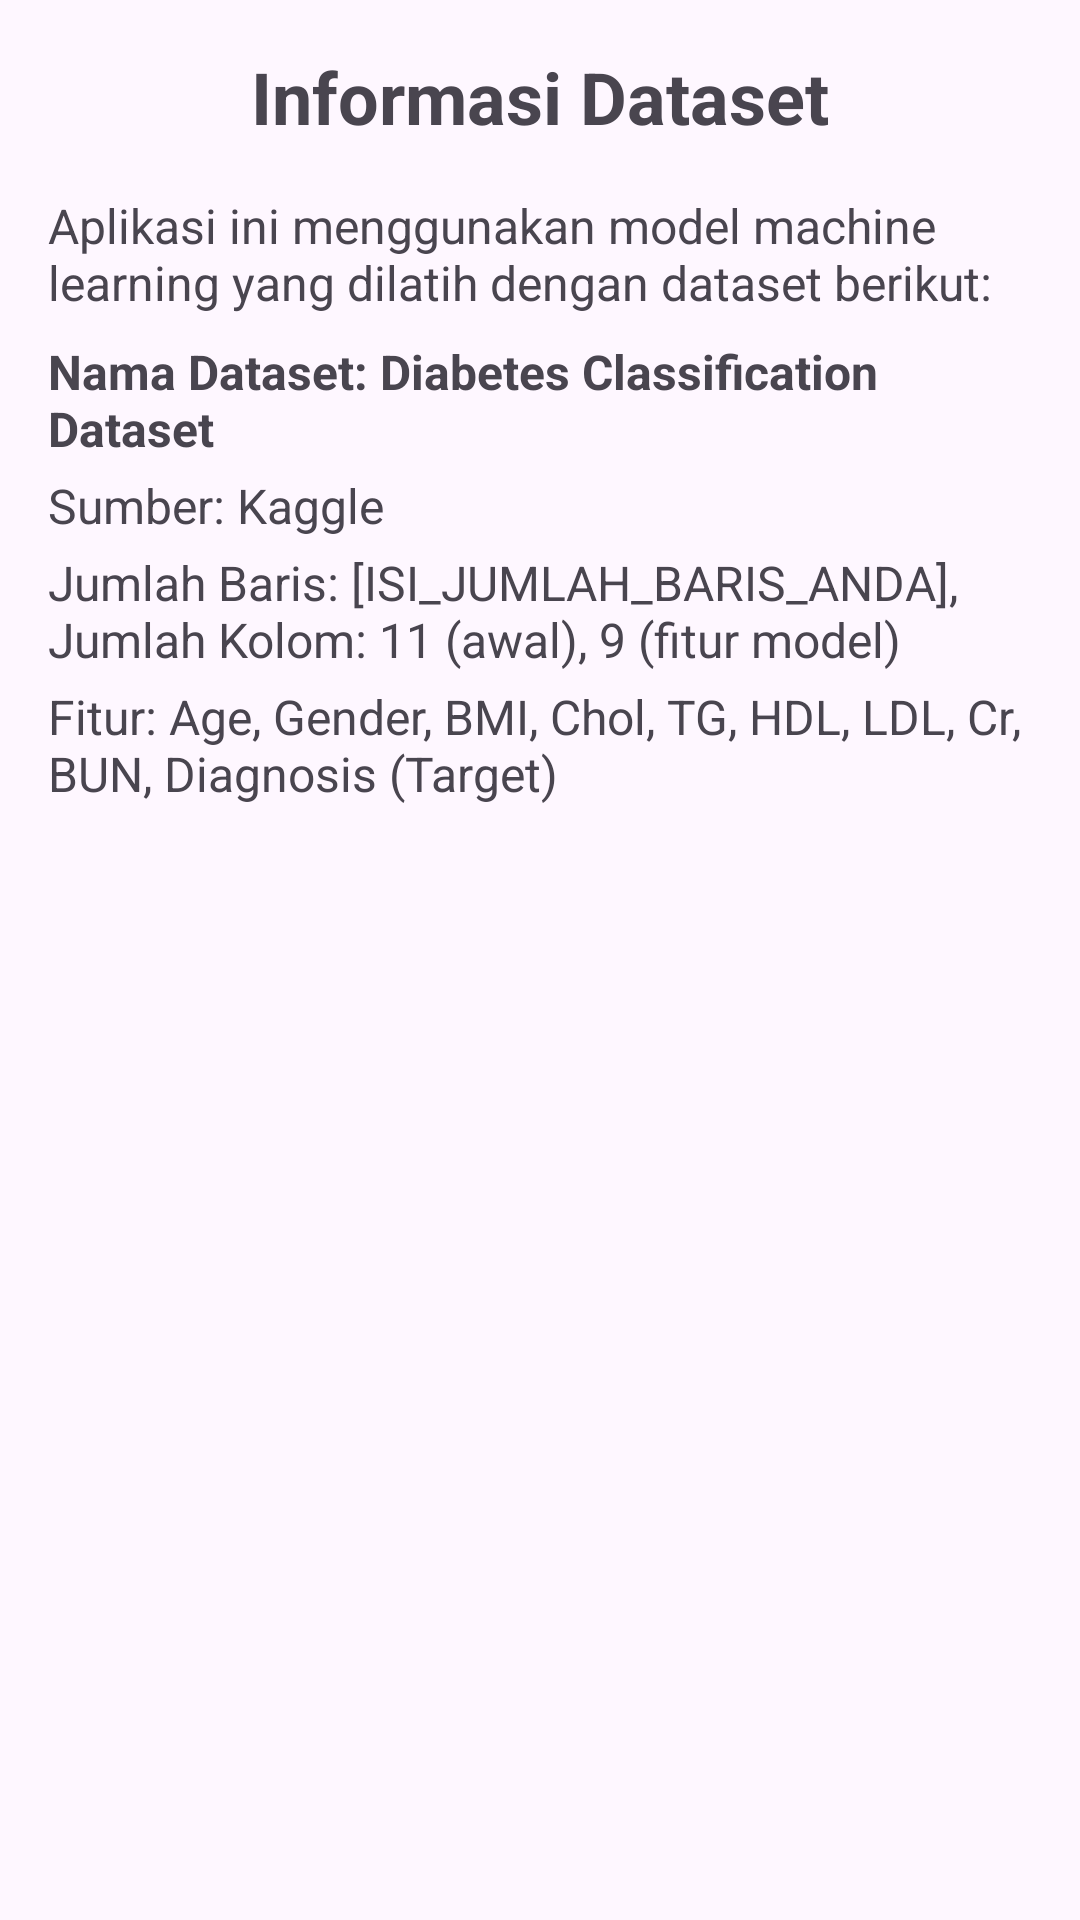

The Android layout XML behind this screen, and the referenced resources:
<!-- AndroidManifest.xml: application theme Theme.MachineLearning_Model_Deployment -->
<!-- res/layout/activity_dataset.xml -->
<?xml version="1.0" encoding="utf-8"?>
<ScrollView xmlns:android="http://schemas.android.com/apk/res/android"
    xmlns:app="http://schemas.android.com/apk/res-auto"
    xmlns:tools="http://schemas.android.com/tools"
    android:layout_width="match_parent"
    android:layout_height="match_parent"
    tools:context=".DatasetActivity">

    <androidx.constraintlayout.widget.ConstraintLayout
        android:layout_width="match_parent"
        android:layout_height="wrap_content"
        android:padding="16dp">

        <TextView
            android:id="@+id/tv_dataset_title"
            android:layout_width="wrap_content"
            android:layout_height="wrap_content"
            android:text="Informasi Dataset"
            android:textSize="24sp"
            android:textStyle="bold"
            app:layout_constraintEnd_toEndOf="parent"
            app:layout_constraintStart_toStartOf="parent"
            app:layout_constraintTop_toTopOf="parent" />

        <TextView
            android:id="@+id/tv_dataset_intro"
            android:layout_width="0dp"
            android:layout_height="wrap_content"
            android:layout_marginTop="16dp"
            android:text="Aplikasi ini menggunakan model machine learning yang dilatih dengan dataset berikut:"
            android:textSize="16sp"
            app:layout_constraintEnd_toEndOf="parent"
            app:layout_constraintStart_toStartOf="parent"
            app:layout_constraintTop_toBottomOf="@id/tv_dataset_title" />

        <TextView
            android:id="@+id/tv_dataset_name"
            android:layout_width="0dp"
            android:layout_height="wrap_content"
            android:layout_marginTop="8dp"
            android:textStyle="bold"
            android:textSize="16sp"
            android:text="Nama Dataset: Diabetes Classification Dataset"
            app:layout_constraintEnd_toEndOf="parent"
            app:layout_constraintStart_toStartOf="parent"
            app:layout_constraintTop_toBottomOf="@id/tv_dataset_intro" />

        <TextView
            android:id="@+id/tv_dataset_source"
            android:layout_width="0dp"
            android:layout_height="wrap_content"
            android:layout_marginTop="4dp"
            android:textSize="16sp"
            android:text="Sumber: Kaggle"
            app:layout_constraintEnd_toEndOf="parent"
            app:layout_constraintStart_toStartOf="parent"
            app:layout_constraintTop_toBottomOf="@id/tv_dataset_name" />

        <TextView
            android:id="@+id/tv_dataset_rows_cols"
            android:layout_width="0dp"
            android:layout_height="wrap_content"
            android:layout_marginTop="4dp"
            android:textSize="16sp"
            android:text="Jumlah Baris: [ISI_JUMLAH_BARIS_ANDA], Jumlah Kolom: 11 (awal), 9 (fitur model)"
            app:layout_constraintEnd_toEndOf="parent"
            app:layout_constraintStart_toStartOf="parent"
            app:layout_constraintTop_toBottomOf="@id/tv_dataset_source" />

        <TextView
            android:id="@+id/tv_dataset_features"
            android:layout_width="0dp"
            android:layout_height="wrap_content"
            android:layout_marginTop="4dp"
            android:textSize="16sp"
            android:text="Fitur: Age, Gender, BMI, Chol, TG, HDL, LDL, Cr, BUN, Diagnosis (Target)"
            app:layout_constraintEnd_toEndOf="parent"
            app:layout_constraintStart_toStartOf="parent"
            app:layout_constraintTop_toBottomOf="@id/tv_dataset_rows_cols" />

    </androidx.constraintlayout.widget.ConstraintLayout>
</ScrollView>
<!-- resources referenced by this layout -->
<resources>
  <style name="Theme.MachineLearning_Model_Deployment" parent="Base.Theme.MachineLearning_Model_Deployment" />
  <style name="Base.Theme.MachineLearning_Model_Deployment" parent="Theme.Material3.DayNight.NoActionBar">
          
      </style>
</resources>
